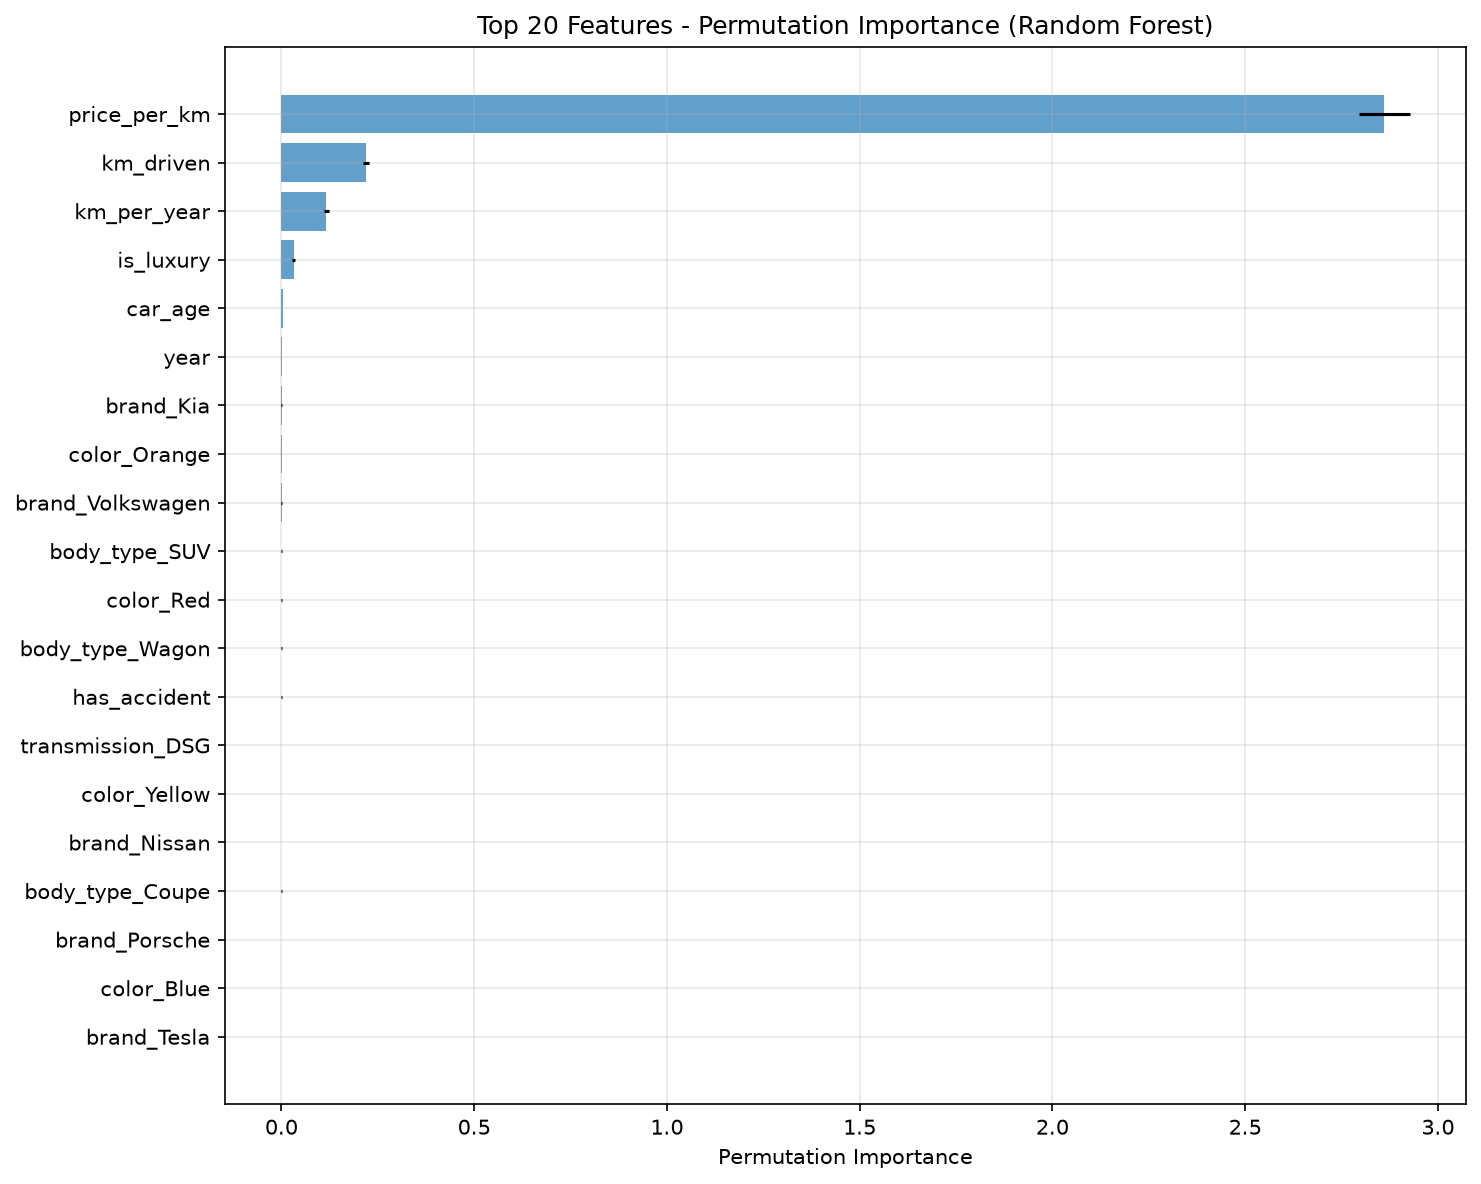

Data behind this chart, as committed beside it:
feature, importance_mean, importance_std
price_per_km, 2.861, 0.066
km_driven, 0.2193, 0.007167
km_per_year, 0.1162, 0.00691
is_luxury, 0.03132, 0.003912
car_age, 0.003697, 0.0009482
year, 0.001837, 0.0005464
brand_Kia, 0.0002922, 0.0002513
color_Orange, 0.0002129, 6.660212744345947e-05
brand_Volkswagen, 0.0002059, 0.0001963
body_type_SUV, 0.0001011, 8.586182418432816e-05
color_Red, 9.453700363093454e-05, 0.0001467
body_type_Wagon, 6.636554662563521e-05, 4.707927647592741e-05
has_accident, 5.879680771714302e-05, 0.0002491
transmission_DSG, 5.696091748618182e-05, 2.4782879127426107e-05
color_Yellow, 5.547203944288315e-05, 4.874944123343714e-05
brand_Nissan, 5.144634040183948e-05, 2.2742258447996003e-05
body_type_Coupe, 4.607460270119601e-05, 0.0002
brand_Porsche, 4.5840543361141964e-05, 4.342344781180737e-06
color_Blue, 4.062002854319235e-05, 5.096076902268316e-05
brand_Tesla, 3.699823070152375e-05, 3.28295866315224e-06
fuel_type_Petrol, 3.575532056504516e-05, 9.610336639522053e-05
brand_Hyundai, 2.6566329328148176e-05, 7.759260233748945e-05
brand_Chevrolet, 2.4502268195414346e-05, 3.2212916046407975e-05
service_history, 1.882373353433442e-05, 3.999341856715975e-05
transmission_Manual, 1.7115432610259608e-05, 4.525397584339304e-05
body_type_Hatchback, 1.670951919303665e-05, 5.687153053526081e-05
color_Gray, 1.626493767741266e-05, 2.3864094654029176e-05
brand_BMW, 1.5288934716328752e-05, 1.2503613238769776e-05
fuel_type_Hybrid, 1.4612676256819945e-05, 2.6787535946690286e-05
body_type_Pickup, 1.4490809121248116e-05, 3.721349178755298e-05
is_electric, 1.3547168956362655e-05, 3.852582926809302e-05
owner_count, 1.2983939072008788e-05, 0.0001274
brand_Suzuki, 8.14577495299451e-06, 9.278072303643948e-06
brand_Volvo, 7.6113128966937e-06, 1.147055855099222e-05
is_automatic, 5.767718471727523e-06, 4.3796276752664526e-05
brand_Ford, 5.388801379480057e-06, 3.02183456935306e-05
brand_Mercedes, 3.943950992391088e-06, 8.32303791980223e-06
brand_Mitsubishi, 3.5830453848029188e-06, 7.585052253851485e-06
brand_Subaru, -1.467798686560773e-06, 5.688093590756958e-06
transmission_CVT, -6.31270824776875e-06, 5.663777947119041e-05
brand_Mazda, -1.2252819604252618e-05, 1.6481018894168623e-05
color_Silver, -1.3489663498267302e-05, 2.6101573648012836e-05
body_type_Sedan, -1.966527344426927e-05, 8.140316100766833e-05
brand_Honda, -2.286155017914293e-05, 7.801430310621785e-05
fuel_type_Diesel, -2.457157542863353e-05, 6.780441452228228e-05
color_Green, -3.098607606160098e-05, 3.8581299476087526e-05
fuel_type_Electric, -3.34038456027419e-05, 1.9074893242058703e-05
color_Brown, -3.386600936238216e-05, 1.3893843792083945e-05
brand_Lexus, -3.5833425013542806e-05, 1.0361261301157354e-05
brand_Jeep, -3.654016801889482e-05, 7.681491196955567e-05
color_White, -4.271422857871077e-05, 3.146194241865121e-05
brand_Toyota, -0.0001065, 3.292151895781649e-05
